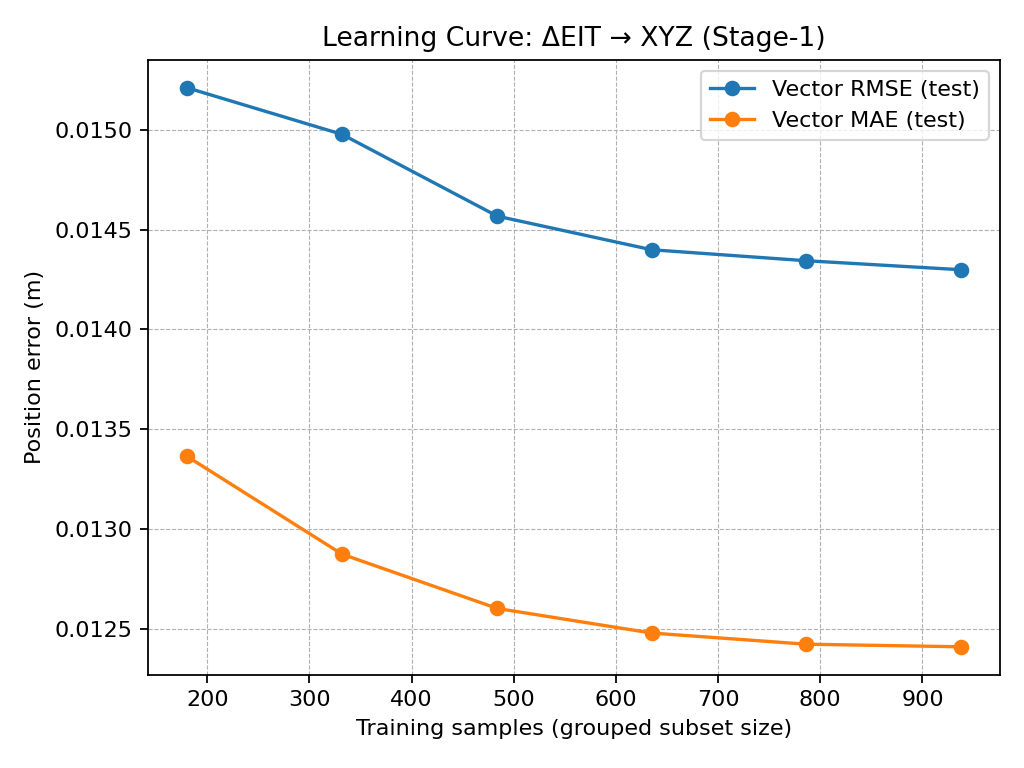

Data behind this chart, as committed beside it:
n_train, vector_rmse_train_m, vector_mae_train_m, vector_rmse_test_m, vector_mae_test_m
180, 0.01236, 0.01063, 0.01521, 0.01336
332, 0.01392, 0.01179, 0.01498, 0.01287
484, 0.01441, 0.01218, 0.01457, 0.0126
635, 0.01406, 0.01199, 0.0144, 0.01248
786, 0.01395, 0.01192, 0.01434, 0.01242
938, 0.01431, 0.01216, 0.0143, 0.01241
